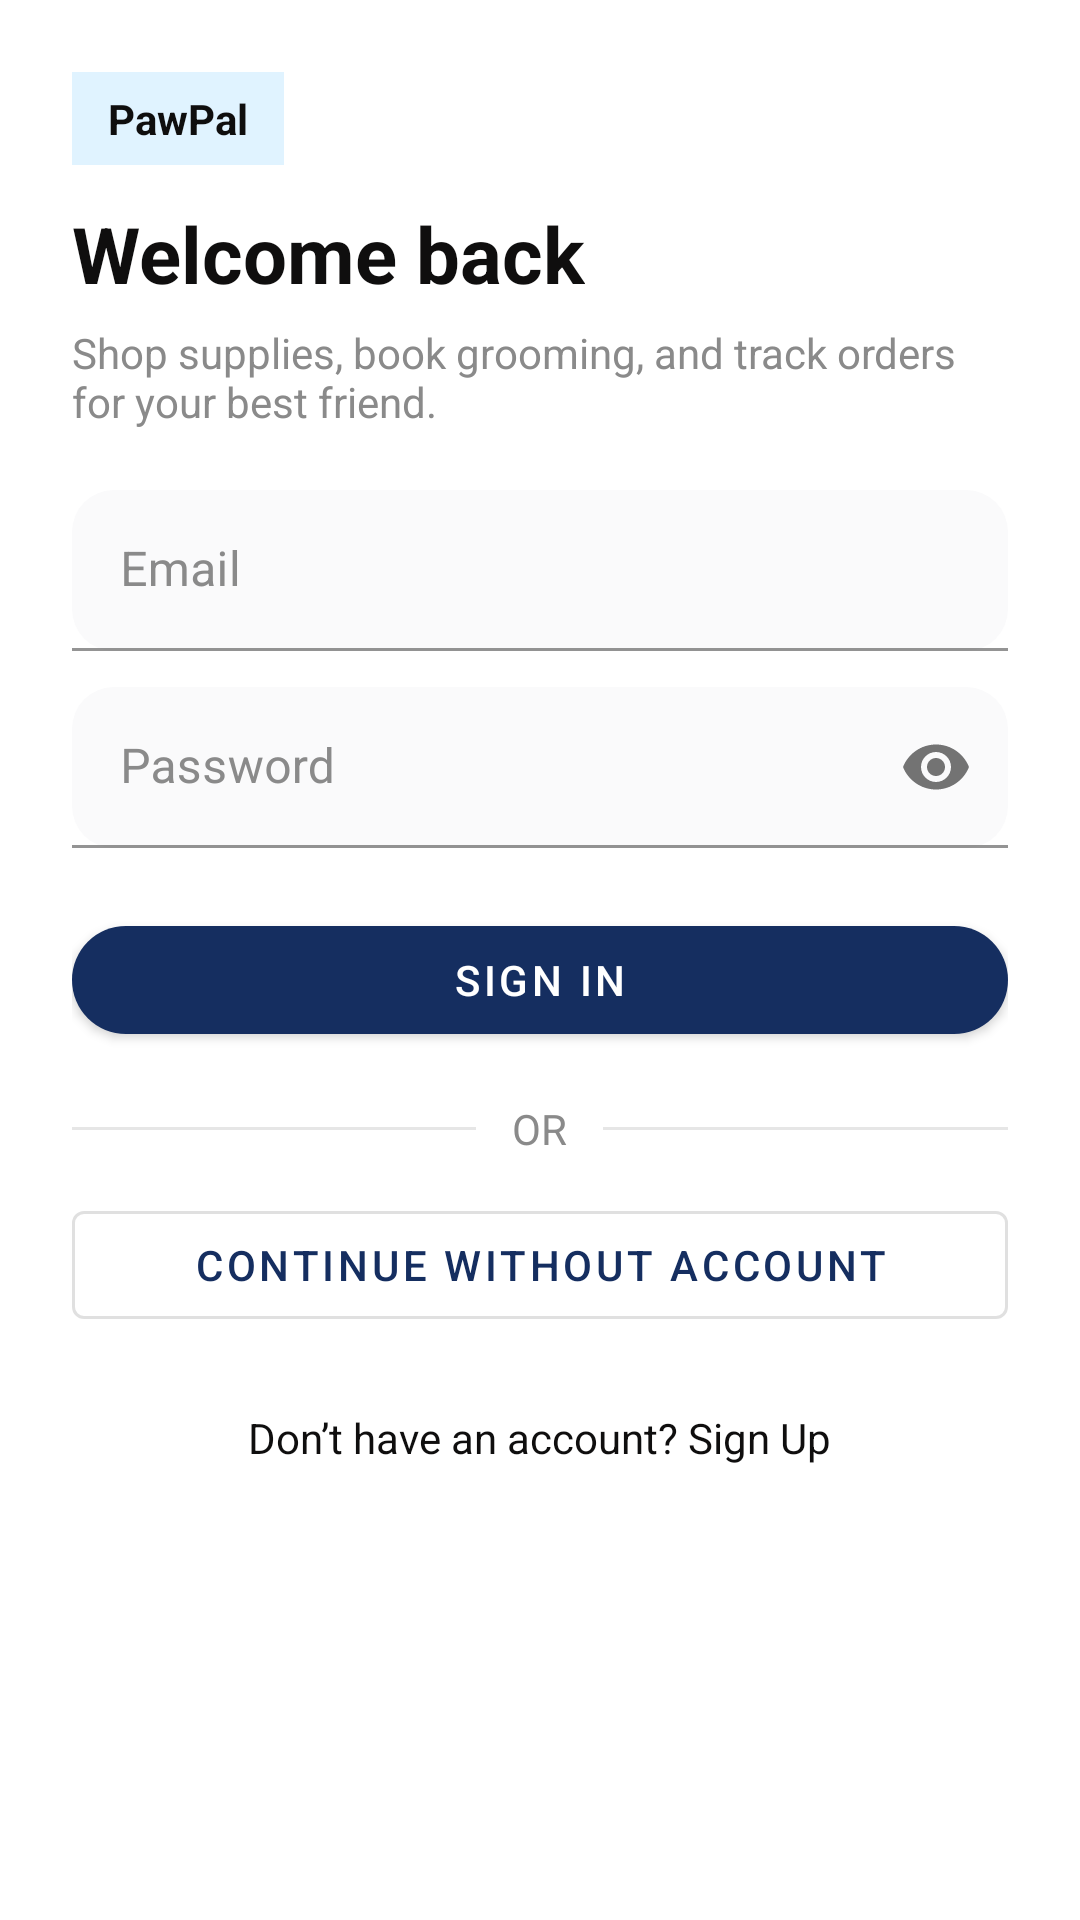

Produce the Android XML layout that renders to this screen, including the resource entries it uses.
<!-- AndroidManifest.xml: application theme Theme.PawPal -->
<!-- res/layout/activity_signin.xml -->
<?xml version="1.0" encoding="utf-8"?>
<ScrollView xmlns:android="http://schemas.android.com/apk/res/android"
    xmlns:app="http://schemas.android.com/apk/res-auto"
    android:background="@color/bg"
    android:layout_width="match_parent"
    android:layout_height="match_parent"
    android:fillViewport="true">

    <LinearLayout
        android:orientation="vertical"
        android:padding="24dp"
        android:layout_width="match_parent"
        android:layout_height="wrap_content">

        
        <TextView
            android:layout_width="wrap_content"
            android:layout_height="wrap_content"
            android:layout_marginBottom="12dp"
            android:background="@color/material_dynamic_primary95"
            android:paddingHorizontal="12dp"
            android:paddingVertical="6dp"
            android:text="PawPal"
            android:textColor="@color/textPrimary"
            android:textStyle="bold" />

        <TextView
            android:text="@string/signin_title"
            android:textColor="@color/textPrimary"
            android:textSize="26sp"
            android:textStyle="bold"
            android:layout_width="wrap_content"
            android:layout_height="wrap_content"/>

        <TextView
            android:text="Shop supplies, book grooming, and track orders for your best friend."
            android:textColor="@color/inputHint"
            android:layout_marginTop="6dp"
            android:layout_width="wrap_content"
            android:layout_height="wrap_content"/>

        
        <com.google.android.material.textfield.TextInputLayout
            style="@style/PawPal.TextInputLayout"
            android:layout_width="match_parent"
            android:layout_height="wrap_content"
            android:layout_marginTop="20dp"
            app:boxBackgroundMode="filled">

            <com.google.android.material.textfield.TextInputEditText
                android:id="@+id/etEmail"
                android:hint="@string/email_label"
                android:textColor="@color/textPrimary"
                android:textColorHint="@color/inputHint"
                android:inputType="textEmailAddress"
                android:imeOptions="actionNext"
                android:autofillHints="emailAddress"
                android:layout_width="match_parent"
                android:layout_height="wrap_content"/>
        </com.google.android.material.textfield.TextInputLayout>

        
        <com.google.android.material.textfield.TextInputLayout
            style="@style/PawPal.TextInputLayout"
            android:layout_width="match_parent"
            android:layout_height="wrap_content"
            android:layout_marginTop="12dp"
            app:boxBackgroundMode="filled"
            app:endIconMode="password_toggle">

            <com.google.android.material.textfield.TextInputEditText
                android:id="@+id/etPassword"
                android:hint="@string/password_label"
                android:textColor="@color/textPrimary"
                android:textColorHint="@color/inputHint"
                android:inputType="textPassword"
                android:imeOptions="actionDone"
                android:autofillHints="password"
                android:layout_width="match_parent"
                android:layout_height="wrap_content"/>
        </com.google.android.material.textfield.TextInputLayout>

        
        <com.google.android.material.button.MaterialButton
            android:id="@+id/btnSignIn"
            android:text="@string/signin_btn"
            android:layout_marginTop="20dp"
            android:layout_width="match_parent"
            android:layout_height="wrap_content"/>

        
        <LinearLayout
            android:layout_width="match_parent"
            android:layout_height="wrap_content"
            android:orientation="horizontal"
            android:gravity="center"
            android:layout_marginTop="16dp">

            <View
                android:layout_width="0dp"
                android:layout_height="1dp"
                android:layout_weight="1"
                android:background="@color/muted"/>

            <TextView
                android:text="@string/or"
                android:textColor="@color/inputHint"
                android:layout_marginHorizontal="12dp"
                android:layout_width="wrap_content"
                android:layout_height="wrap_content"/>

            <View
                android:layout_width="0dp"
                android:layout_height="1dp"
                android:layout_weight="1"
                android:background="@color/muted"/>
        </LinearLayout>

        
        <com.google.android.material.button.MaterialButton
            android:id="@+id/btnContinueAsGuest"
            style="?attr/materialButtonOutlinedStyle"
            android:text="Continue without account"
            android:layout_marginTop="12dp"
            android:layout_width="match_parent"
            android:layout_height="wrap_content"/>

        
        <TextView
            android:id="@+id/tvSwitchToSignUp"
            android:text="@string/no_account"
            android:textColor="@color/textPrimary"
            android:layout_marginTop="16dp"
            android:layout_gravity="center_horizontal"
            android:padding="8dp"
            android:clickable="true"
            android:foreground="?attr/selectableItemBackground"
            android:layout_width="wrap_content"
            android:layout_height="wrap_content"/>
    </LinearLayout>
</ScrollView>
<!-- resources referenced by this layout -->
<resources>
  <color name="bg">#FFFFFFFF</color>
  <color name="inputHint">#8A8A8A</color>
  <color name="muted">#E6E6E6</color>
  <color name="textPrimary">#0F0E0E</color>
  <string name="email_label">Email</string>
  <string name="no_account">Don’t have an account? Sign Up</string>
  <string name="or">OR</string>
  <string name="password_label">Password</string>
  <string name="signin_btn">Sign In</string>
  <string name="signin_title">Welcome back</string>
  <style name="PawPal.TextInputLayout" parent="Widget.MaterialComponents.TextInputLayout.FilledBox.Dense">
          <item name="boxBackgroundColor">@color/inputBackground</item>
          <item name="boxCornerRadiusTopStart">14dp</item>
          <item name="boxCornerRadiusTopEnd">14dp</item>
          <item name="boxCornerRadiusBottomStart">14dp</item>
          <item name="boxCornerRadiusBottomEnd">14dp</item>
          <item name="hintTextColor">@color/inputHint</item>
          <item name="android:textColorHint">@color/inputHint</item>
          <item name="boxStrokeColor">@color/inputStroke</item>
          <item name="boxStrokeWidth">1dp</item>
          <item name="boxStrokeWidthFocused">2dp</item>
      </style>
  <style name="Theme.PawPal" parent="Theme.MaterialComponents.DayNight.NoActionBar">
          <item name="android:statusBarColor">@color/primary</item>
          <item name="android:navigationBarColor">@color/bg</item>
  
          <item name="colorPrimary">@color/primary</item>
          <item name="colorSecondary">@color/accent</item>
          <item name="android:colorBackground">@color/bg</item>
          <item name="android:textColor">@color/onSurface</item>
  
          <item name="materialButtonStyle">@style/PawPal.Button</item>
          <item name="textInputStyle">@style/PawPal.TextInputLayout</item>
      </style>
  <color name="inputBackground">#FAFAFB</color>
  <color name="inputStroke">#E0E0E0</color>
  <color name="primary">#152E60</color>
  <color name="accent">#3D5AFE</color>
  <color name="onSurface">#0F0E0E</color>
  <style name="PawPal.Button" parent="Widget.MaterialComponents.Button">
          <item name="backgroundTint">@color/primary</item>
          <item name="android:textColor">@color/onPrimary</item>
          <item name="cornerRadius">18dp</item>
      </style>
  <color name="onPrimary">#FFFFFFFF</color>
</resources>
